4-way image classification set "assets1" from GitHub (realstephendong/OncoAlert); label vocabulary: benign breast cancer, malignant breast cancer, normal oral tissue, squamous cell carcinoma oral cancer.

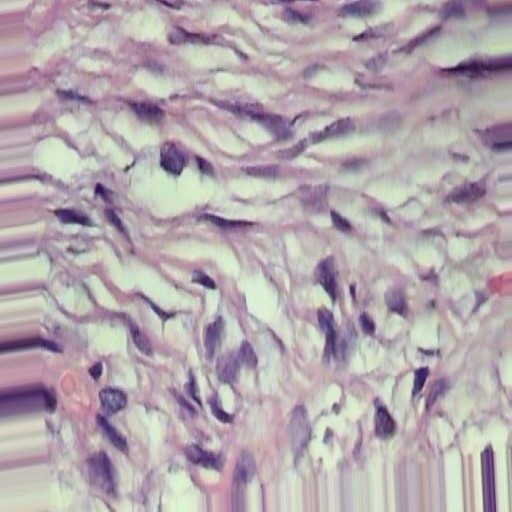
Label: benign breast cancer

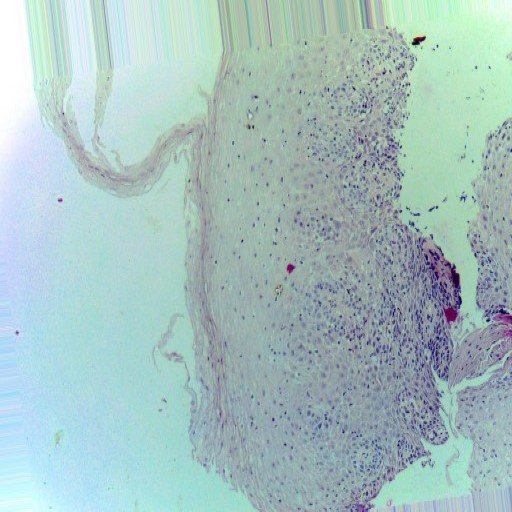
Label: normal oral tissue

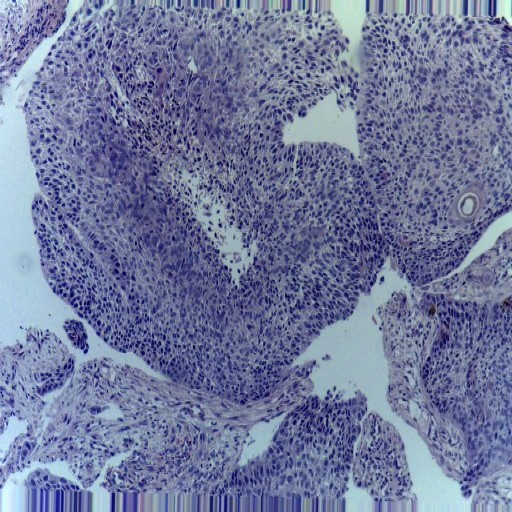
Label: squamous cell carcinoma oral cancer

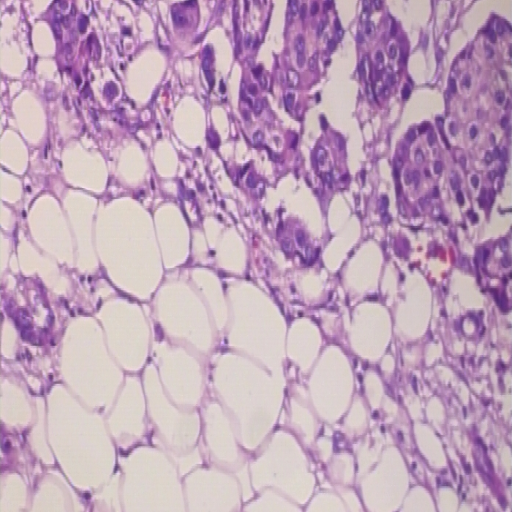
Label: malignant breast cancer

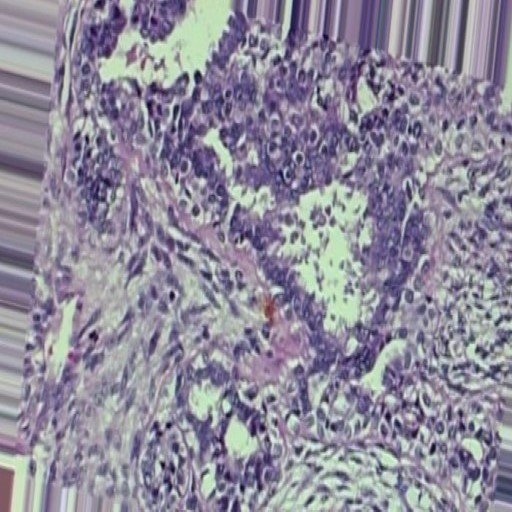
Label: benign breast cancer

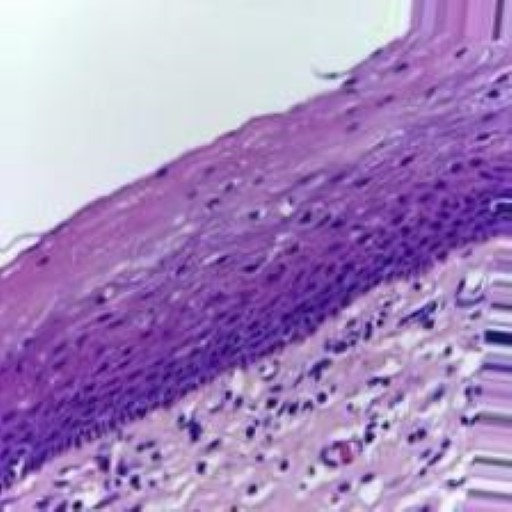
Label: normal oral tissue
